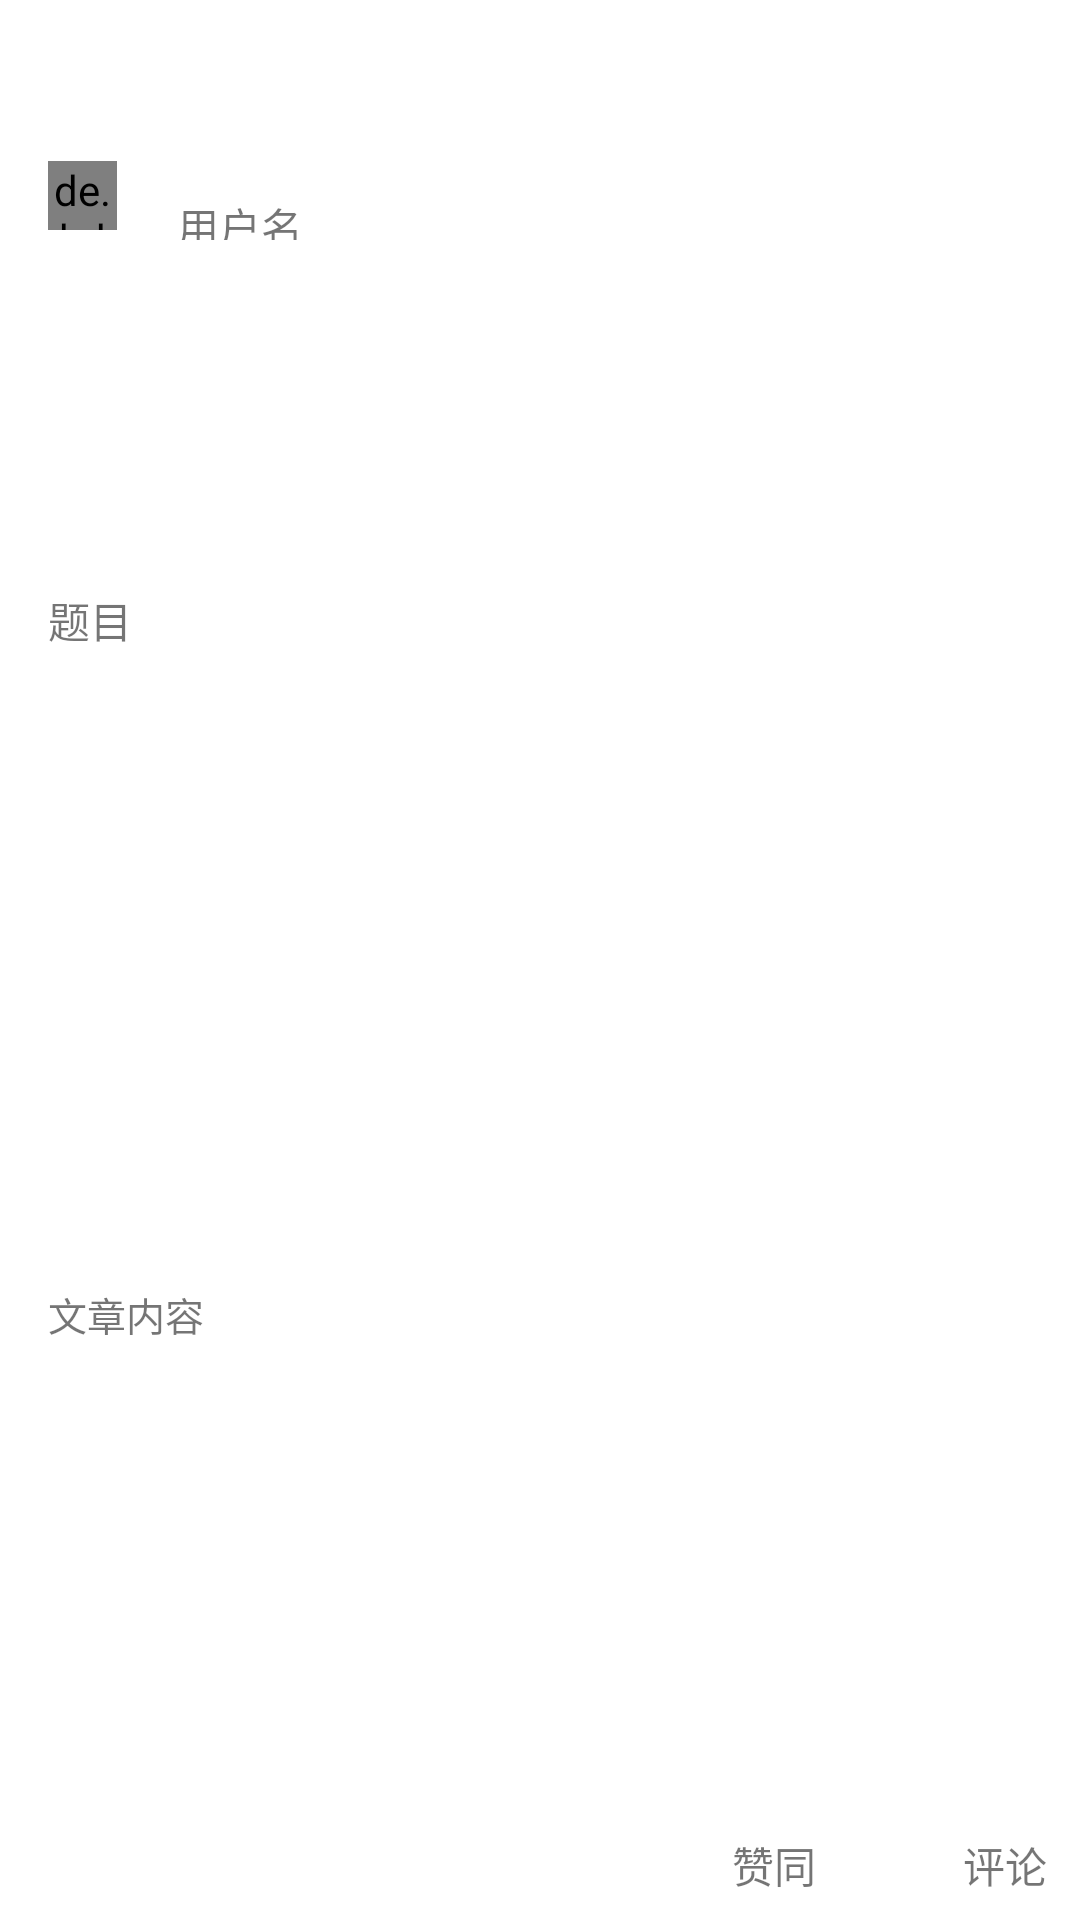

This screen was rendered from an Android layout file. Write that file and the resources it references.
<!-- AndroidManifest.xml: application theme AppTheme -->
<!-- res/layout/list_share_now_bottom_item.xml -->
<?xml version="1.0" encoding="utf-8"?>
<LinearLayout
    xmlns:android="http://schemas.android.com/apk/res/android"
    xmlns:app="http://schemas.android.com/apk/res-auto"
    xmlns:tools="http://schemas.android.com/tools"
    android:layout_width="match_parent"
    android:background="@android:color/white"
    android:layout_height="180dp"
    android:layout_marginBottom="0.5dp">

    <android.support.constraint.ConstraintLayout
        android:layout_height="match_parent"
        android:layout_width="match_parent">

        <de.hdodenhof.circleimageview.CircleImageView
            android:id="@+id/circle_image"
            android:layout_width="23dp"
            android:layout_height="23dp"
            android:layout_marginBottom="8dp"
            android:layout_marginLeft="8dp"
            android:layout_marginRight="8dp"
            android:layout_marginTop="8dp"
            app:layout_constraintBottom_toBottomOf="parent"
            app:layout_constraintHorizontal_bias="0.025"
            app:layout_constraintLeft_toLeftOf="parent"
            app:layout_constraintRight_toRightOf="parent"
            app:layout_constraintTop_toTopOf="parent"
            app:layout_constraintVertical_bias="0.076"/>

        <TextView
            android:id="@+id/name_text"
            android:layout_width="wrap_content"
            android:layout_height="15dp"
            android:text="用户名"
            app:layout_constraintLeft_toRightOf="@+id/circle_image"
            android:layout_marginLeft="20dp"
            android:layout_marginRight="8dp"
            app:layout_constraintRight_toRightOf="parent"
            app:layout_constraintHorizontal_bias="0.0"
            app:layout_constraintBottom_toBottomOf="parent"
            android:layout_marginBottom="7dp"
            app:layout_constraintTop_toTopOf="parent"
            android:layout_marginTop="9dp"
            app:layout_constraintVertical_bias="0.092"/>

        <TextView
            android:id="@+id/title_text"
            android:layout_width="wrap_content"
            android:layout_height="wrap_content"
            android:text="题目"
            app:layout_constraintTop_toTopOf="parent"
            android:layout_marginTop="8dp"
            app:layout_constraintBottom_toBottomOf="parent"
            android:layout_marginBottom="8dp"
            android:layout_marginLeft="16dp"
            app:layout_constraintLeft_toLeftOf="parent"
            app:layout_constraintVertical_bias="0.312"/>

        <TextView
            android:id="@+id/article_text"
            android:layout_width="333dp"
            android:layout_height="65dp"
            android:layout_marginBottom="8dp"
            android:layout_marginLeft="8dp"
            android:layout_marginRight="8dp"
            android:layout_marginTop="8dp"
            android:text="文章内容"
            android:textSize="13dp"
            app:layout_constraintBottom_toBottomOf="parent"
            app:layout_constraintHorizontal_bias="0.727"
            app:layout_constraintLeft_toLeftOf="parent"
            app:layout_constraintRight_toRightOf="parent"
            app:layout_constraintTop_toTopOf="parent"
            app:layout_constraintVertical_bias="0.752"/>

        <TextView
            android:id="@+id/applaud_num"
            android:layout_width="wrap_content"
            android:layout_height="wrap_content"
            android:text="赞同"
            app:layout_constraintRight_toLeftOf="@+id/comment_num"
            android:layout_marginRight="41dp"
            app:layout_constraintBaseline_toBaselineOf="@+id/comment_num"
            android:layout_marginLeft="8dp"
            app:layout_constraintLeft_toLeftOf="parent"
            app:layout_constraintHorizontal_bias="0.967"/>

        <TextView
            android:id="@+id/comment_num"
            android:layout_width="wrap_content"
            android:layout_height="wrap_content"
            android:text="评论"
            android:layout_marginRight="11dp"
            app:layout_constraintRight_toRightOf="parent"
            app:layout_constraintTop_toTopOf="parent"
            android:layout_marginTop="8dp"
            app:layout_constraintBottom_toBottomOf="parent"
            android:layout_marginBottom="8dp"
            app:layout_constraintVertical_bias="1.0"/>

    </android.support.constraint.ConstraintLayout>

</LinearLayout>
<!-- resources referenced by this layout -->
<resources>
  <style name="AppTheme" parent="Theme.AppCompat.Light.NoActionBar">
          
          <item name="colorPrimary">@android:color/white</item>
          <item name="colorPrimaryDark">@android:color/white</item>
          <item name="colorAccent">@android:color/white</item>
          <item name="windowActionBar">false</item>
          <item name="windowNoTitle">true</item>
      </style>
</resources>
